Run: headless pygame with SDL's dummy video driver; simulated clock (each Clock.tick advances the game by its frame time, no real sleeping); random seed 0; keys injected as events and as key.get_pressed() state; mouse plan: one left click at the window centre at the start of phase 2, then a move to the lower-right quarter at the start of phase 3.
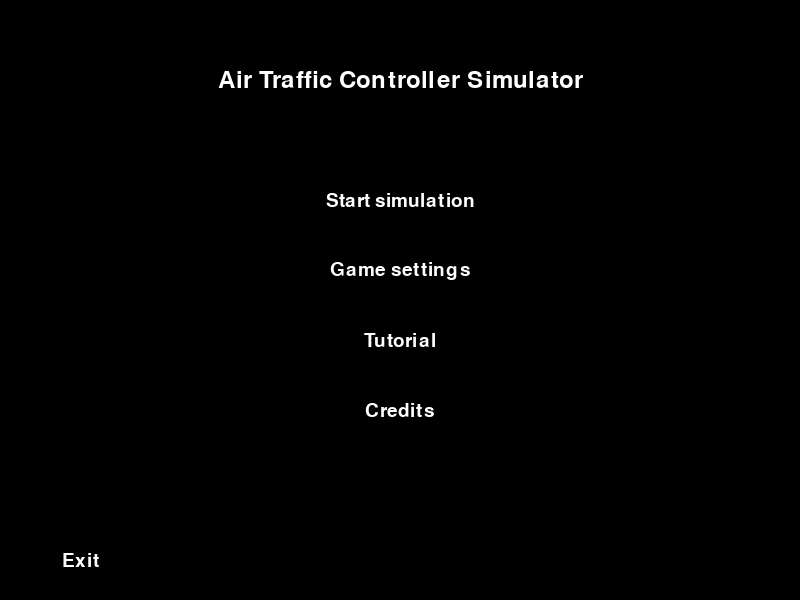
Frame 1 of 4 · flips 1–60 · no input
Frame 2 of 4 · flips 61–180 · clicked the window centre · tapped SPACE, RETURN · held RIGHT (→), D · screen unchanged from frame 1, image omitted
Frame 3 of 4 · flips 181–300 · moved the mouse to the lower-right quarter · held DOWN (↓), S · screen unchanged from frame 2, image omitted
Frame 4 of 4 · flips 301–420 · held LEFT (←), A, UP (↑), W · screen unchanged from frame 3, image omitted

The pygame program that drew these frames:

import pygame
import sys

# --- Config ---
WINDOW_SIZE = (800, 600)
FONT_NAME = "arial"
FONT_SIZE_TITLE = 36
FONT_SIZE_BUTTON = 28
BG_COLOR = (0, 0, 0)  # black background

pygame.init()
screen = pygame.display.set_mode(WINDOW_SIZE)
pygame.display.set_caption("Air Traffic Controller Simulator")
clock = pygame.time.Clock()

font_title = pygame.font.SysFont(FONT_NAME, FONT_SIZE_TITLE)
font_button = pygame.font.SysFont(FONT_NAME, FONT_SIZE_BUTTON)

# --- Helper functions ---
def draw_text(text, font, color, surface, x, y):
    """Draw text centered at (x, y)."""
    text_obj = font.render(text, True, color)
    text_rect = text_obj.get_rect(center=(x, y))
    surface.blit(text_obj, text_rect)
    return text_rect

class Button:
    def __init__(self, text, center, action):
        self.text = text
        self.center = center
        self.action = action
        self.rect = None

    def draw(self, surface):
        self.rect = draw_text(self.text, font_button, (255, 255, 255), surface, *self.center)

    def is_clicked(self, pos):
        return self.rect and self.rect.collidepoint(pos)

# --- Scene functions ---
def main_menu():
    buttons = [
        Button("Start simulation", (WINDOW_SIZE[0]//2, 200), lambda: change_scene("start")),
        Button("Game settings", (WINDOW_SIZE[0]//2, 270), lambda: change_scene("settings")),
        Button("Tutorial", (WINDOW_SIZE[0]//2, 340), lambda: change_scene("tutorial")),
        Button("Credits", (WINDOW_SIZE[0]//2, 410), lambda: change_scene("credits")),
        Button("Exit", (80, WINDOW_SIZE[1]-40), lambda: pygame.quit() or sys.exit())
    ]

    while current_scene == "menu":
        screen.fill(BG_COLOR)
        draw_text("Air Traffic Controller Simulator", font_title, (255, 255, 255), screen, WINDOW_SIZE[0]//2, 80)
        for b in buttons:
            b.draw(screen)

        for event in pygame.event.get():
            if event.type == pygame.QUIT:
                pygame.quit()
                sys.exit()
            elif event.type == pygame.MOUSEBUTTONDOWN and event.button == 1:
                for b in buttons:
                    if b.is_clicked(event.pos):
                        b.action()

        pygame.display.flip()
        clock.tick(60)

def placeholder_screen(title):
    buttons = [Button("Back", (80, WINDOW_SIZE[1]-40), lambda: change_scene("menu"))]

    while current_scene == title.lower():
        screen.fill((30, 30, 30))
        draw_text(title, font_title, (255, 255, 255), screen, WINDOW_SIZE[0]//2, WINDOW_SIZE[1]//2 - 50)
        for b in buttons:
            b.draw(screen)

        for event in pygame.event.get():
            if event.type == pygame.QUIT:
                pygame.quit()
                sys.exit()
            elif event.type == pygame.MOUSEBUTTONDOWN and event.button == 1:
                for b in buttons:
                    if b.is_clicked(event.pos):
                        b.action()

        pygame.display.flip()
        clock.tick(60)

# --- Scene manager ---
current_scene = "menu"
def change_scene(name):
    global current_scene
    current_scene = name

# --- Main loop ---
while True:
    if current_scene == "menu":
        main_menu()
    elif current_scene == "start":
        placeholder_screen("Start Simulation")
    elif current_scene == "settings":
        placeholder_screen("Game Settings")
    elif current_scene == "tutorial":
        placeholder_screen("Tutorial")
    elif current_scene == "credits":
        placeholder_screen("Credits")
